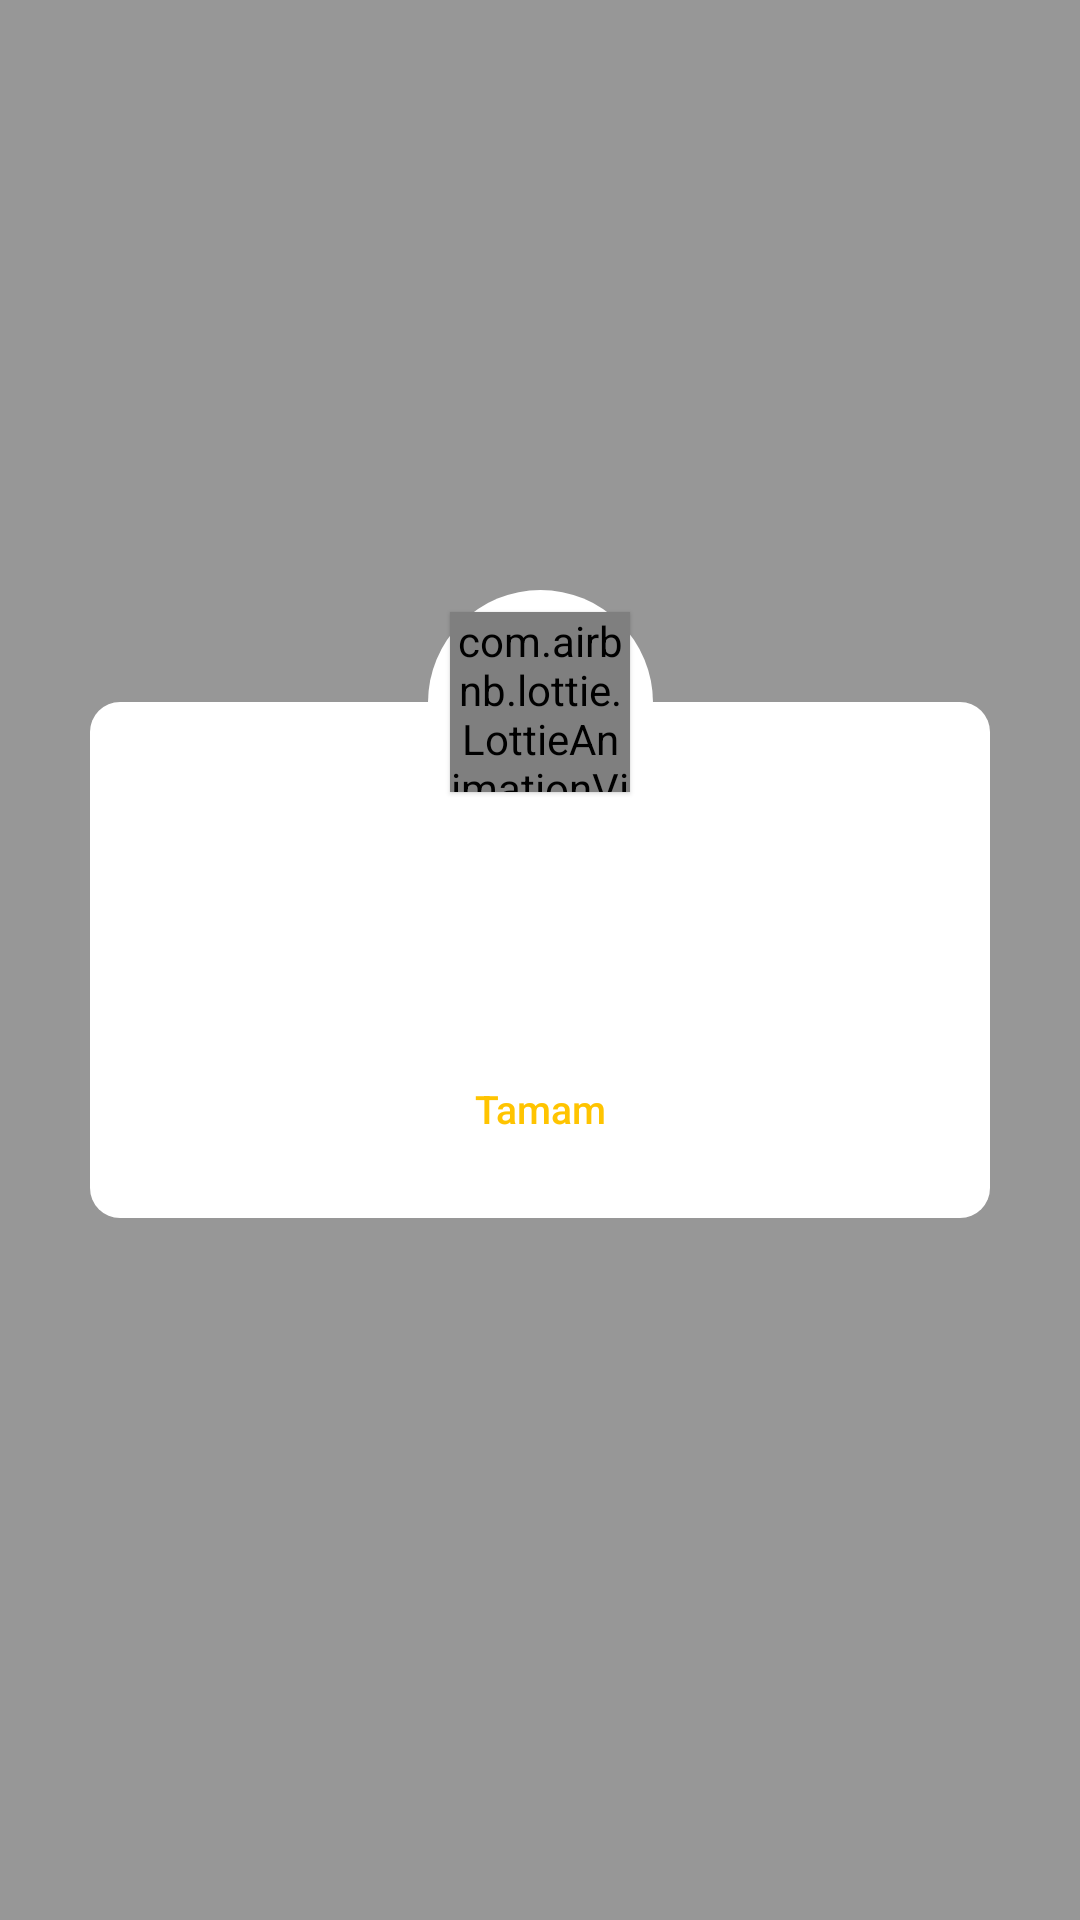

Reconstruct the res/layout file that produces this screen, plus the resources it refers to.
<!-- AndroidManifest.xml: application theme AppTheme -->
<!-- res/layout/layout_alert_cancel.xml -->
<?xml version="1.0" encoding="utf-8"?>
<androidx.constraintlayout.widget.ConstraintLayout xmlns:android="http://schemas.android.com/apk/res/android"
    xmlns:app="http://schemas.android.com/apk/res-auto"
    android:layout_width="match_parent"
    android:layout_height="match_parent"
    android:background="#65000000"
    android:gravity="center">

    <androidx.constraintlayout.widget.ConstraintLayout
        android:id="@+id/constraintLayout4"
        android:layout_width="300dp"
        android:layout_height="wrap_content"
        android:background="@drawable/view_round_white_10"
        app:layout_constraintBottom_toBottomOf="parent"
        app:layout_constraintEnd_toEndOf="parent"
        app:layout_constraintStart_toStartOf="parent"
        app:layout_constraintTop_toTopOf="parent">

        <TextView
            android:id="@+id/alert_title"
            android:layout_width="0dp"
            android:layout_height="wrap_content"
            android:layout_gravity="center_horizontal"
            android:layout_marginStart="15dp"
            android:layout_marginTop="65dp"
            android:layout_marginEnd="15dp"
            android:layout_marginBottom="31dp"
            android:textAlignment="center"
            android:textColor="#000"
            android:textSize="13.4sp"
            app:layout_constraintBottom_toTopOf="@+id/linearLayout4"
            app:layout_constraintEnd_toEndOf="parent"
            app:layout_constraintStart_toStartOf="parent"
            app:layout_constraintTop_toTopOf="parent" />

        <LinearLayout
            android:id="@+id/linearLayout4"
            android:layout_width="match_parent"
            android:layout_height="wrap_content"
            android:layout_marginStart="15dp"
            android:layout_marginEnd="15dp"
            android:layout_marginBottom="15dp"
            android:orientation="horizontal"
            android:weightSum="1"
            app:layout_constraintBottom_toBottomOf="parent"
            app:layout_constraintEnd_toEndOf="parent"
            app:layout_constraintStart_toStartOf="parent">

            <Button
                android:id="@+id/negative_button"
                android:layout_width="match_parent"
                android:layout_height="43dp"
                android:layout_weight=".5"
                android:background="@drawable/view_button_primar_color_10"
                android:text="@string/BtnCancel"
                android:textAllCaps="false"
                android:textColor="@color/white"
                android:textSize="13sp"
                android:visibility="gone" />

            <Button
                android:id="@+id/positive_button"
                android:layout_width="match_parent"
                android:layout_height="43dp"
                android:layout_weight=".5"
                android:background="?android:attr/selectableItemBackground"
                android:text="@string/BtnOkay"
                android:textAllCaps="false"
                android:textColor="@color/colorPrimary"
                android:textSize="13sp" />

        </LinearLayout>

    </androidx.constraintlayout.widget.ConstraintLayout>

    <RelativeLayout
        android:layout_width="75dp"
        android:layout_height="75dp"
        android:background="@drawable/view_circle_half"
        android:gravity="center"
        app:layout_constraintBottom_toTopOf="@+id/constraintLayout4"
        app:layout_constraintEnd_toEndOf="@+id/constraintLayout4"
        app:layout_constraintStart_toStartOf="@+id/constraintLayout4"
        app:layout_constraintTop_toTopOf="@+id/constraintLayout4">

        <com.airbnb.lottie.LottieAnimationView
            android:id="@+id/lottie_animation"
            android:layout_width="60dp"
            android:layout_height="60dp"
            android:elevation="1dp"
            app:lottie_autoPlay="false"
            app:lottie_loop="true"
            app:lottie_speed="1.25" />

    </RelativeLayout>

</androidx.constraintlayout.widget.ConstraintLayout>
<!-- resources referenced by this layout -->
<resources>
  <color name="colorPrimary">#FFC400</color>
  <color name="white">#FFFFFFFF</color>
  <!-- drawable view_button_primar_color_10 (drawable) -->
  <?xml version="1.0" encoding="utf-8"?>
  <shape xmlns:android="http://schemas.android.com/apk/res/android"
      android:shape="rectangle"
      android:padding="5dp">
      <size android:height="5dp"/>
      <solid android:color="@color/colorPrimary"/> 
      <corners android:radius="10dp"/>
  </shape>
  <!-- drawable view_circle_half (drawable) -->
  <?xml version="1.0" encoding="utf-8"?>
  <shape xmlns:android="http://schemas.android.com/apk/res/android"
      android:shape="oval"
      android:useLevel="false" >
      <solid android:color="@color/white" />
      <size
          android:height="75dp"
          android:width="75dp" />
  </shape>
  <!-- drawable view_round_white_10 (drawable) -->
  <?xml version="1.0" encoding="utf-8"?>
  <shape xmlns:android="http://schemas.android.com/apk/res/android"
      android:padding="5dp"
      android:shape="rectangle">
      <solid android:color="@color/white" /> 
      <corners android:radius="10dp" />
  </shape>
  <string name="BtnCancel">Vazgeç</string>
  <string name="BtnOkay">Tamam</string>
  <style name="AppTheme" parent="Theme.AppCompat.Light.DarkActionBar">
          
          <item name="colorPrimary">@color/colorPrimary</item>
          <item name="colorPrimaryDark">@color/colorPrimary</item>
          <item name="colorAccent">@color/colorPrimary</item>
          <item name="windowActionBar">false</item>
          <item name="windowNoTitle">true</item>
          <item name="android:navigationBarColor">@color/colorTextBlack</item>
          <item name="android:forceDarkAllowed">false</item>
      </style>
  <color name="colorTextBlack">#495057</color>
</resources>
